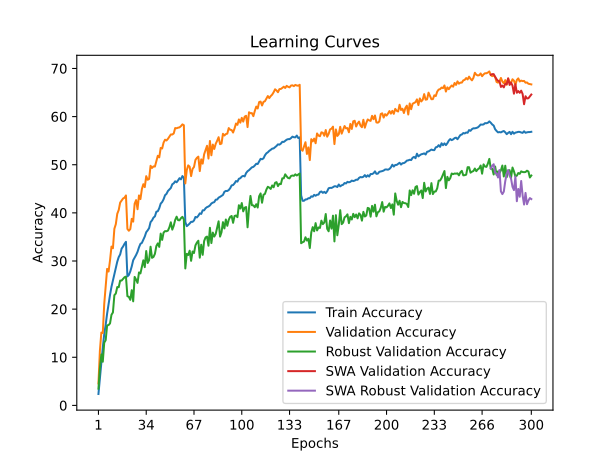

The data file committed next to this chart (first rows):
time; train_accuracy; train_loss; valid_accuracy; valid_loss; valid_accuracy_robust; valid_accuracy_swa; valid_accuracy_robust_swa
143,6760; 2,3712; 5,1419; 4,5700; 4,9103; 3,4828; 4,5700; 3,4828
320,3772; 5,6075; 4,8603; 11,3450; 4,3951; 7,7241; 11,3450; 7,7241
460,6117; 9,0850; 4,6156; 15,1350; 4,2410; 10,5862; 15,1350; 10,5862
596,9774; 12,0600; 4,4353; 15,0400; 4,3296; 9,0690; 15,0400; 9,0690
743,6469; 14,8175; 4,2811; 21,0900; 3,8968; 13,0345; 21,0900; 13,0345
886,0917; 16,7575; 4,1688; 24,5600; 3,7682; 13,5517; 24,5600; 13,5517
1027,1152; 19,0925; 4,0502; 28,3600; 3,6609; 16,6207; 28,3600; 16,6207
1173,2221; 21,0600; 3,9659; 27,8100; 3,6858; 16,6897; 27,8100; 16,6897
1336,6988; 22,9638; 3,8713; 30,1350; 3,6333; 17,0345; 30,1350; 17,0345
1482,6423; 24,6388; 3,8032; 33,0000; 3,4727; 18,8276; 33,0000; 18,8276
1634,8372; 25,9400; 3,7335; 32,6450; 3,5553; 19,3103; 32,6450; 19,3103
1774,8401; 27,3650; 3,6682; 36,6900; 3,3343; 22,8966; 36,6900; 22,8966
1912,9546; 28,5263; 3,6181; 37,6500; 3,2822; 23,2414; 37,6500; 23,2414
2103,1395; 29,8612; 3,5519; 39,8100; 3,2190; 24,5862; 39,8100; 24,5862
2238,3228; 30,8050; 3,5126; 40,5850; 3,1530; 24,5517; 40,5850; 24,5517
2377,4895; 31,3612; 3,4798; 42,1300; 3,0822; 25,9310; 42,1300; 25,9310
2511,1592; 32,5700; 3,4336; 42,5650; 3,0881; 25,9310; 42,5650; 25,9310
2649,1075; 33,0012; 3,4151; 42,9800; 3,0634; 26,2759; 42,9800; 26,2759
2782,5344; 33,5600; 3,3841; 43,1500; 3,0682; 26,6207; 43,1500; 26,6207
2917,6871; 33,9763; 3,3744; 43,6150; 3,0599; 26,7586; 43,6150; 26,7586
3101,3392; 26,7987; 3,6900; 36,6650; 3,3195; 22,6897; 36,6650; 22,6897
3234,8984; 27,0888; 3,6872; 36,2850; 3,3705; 22,5517; 36,2850; 22,5517
3365,4048; 27,8337; 3,6518; 36,6250; 3,3264; 21,9310; 36,6250; 21,9310
3496,9138; 28,8750; 3,6057; 38,7600; 3,2473; 23,9310; 38,7600; 23,9310
3633,9048; 30,1550; 3,5540; 38,1750; 3,2630; 21,6207; 38,1750; 21,6207
3769,8104; 30,7063; 3,5262; 41,8900; 3,1058; 26,6897; 41,8900; 26,6897
3903,6835; 31,2437; 3,4950; 42,6450; 3,0731; 26,1379; 42,6450; 26,1379
4044,9621; 31,9088; 3,4712; 40,7500; 3,1267; 25,4483; 40,7500; 25,4483
4175,7958; 32,8325; 3,4204; 43,6200; 3,0072; 27,6207; 43,6200; 27,6207
4310,7954; 33,5625; 3,3906; 42,8600; 3,1180; 27,4138; 42,8600; 27,4138
4445,7641; 33,7600; 3,3854; 44,9300; 2,9723; 28,8276; 44,9300; 28,8276
4579,7246; 34,4162; 3,3559; 45,9500; 2,9506; 30,1379; 45,9500; 30,1379
4715,9731; 35,0787; 3,3229; 45,3450; 2,9468; 28,7241; 45,3450; 28,7241
4851,0436; 35,9787; 3,2982; 47,6200; 2,8848; 32,0690; 47,6200; 32,0690
4985,1778; 36,3625; 3,2649; 46,8700; 2,9045; 29,5862; 46,8700; 29,5862
5117,5954; 36,8287; 3,2566; 47,0500; 2,9168; 30,1724; 47,0500; 30,1724
5253,0048; 38,0775; 3,2127; 49,7750; 2,7814; 32,9655; 49,7750; 32,9655
5383,6597; 38,4300; 3,1852; 49,3250; 2,8245; 30,6552; 49,3250; 30,6552
5518,4661; 39,0025; 3,1636; 49,6500; 2,7983; 30,8276; 49,6500; 30,8276
5651,9544; 39,2700; 3,1452; 49,6150; 2,7823; 31,4828; 49,6150; 31,4828
5782,6780; 40,2287; 3,1167; 50,7400; 2,7631; 33,1034; 50,7400; 33,1034
5914,7005; 40,3400; 3,1065; 51,8600; 2,6776; 33,6552; 51,8600; 33,6552
6047,9871; 40,9637; 3,0765; 51,5250; 2,7136; 32,9310; 51,5250; 32,9310
6178,2786; 41,9188; 3,0462; 53,4900; 2,6511; 35,6897; 53,4900; 35,6897
6307,7651; 42,2488; 3,0259; 53,3700; 2,6511; 34,3793; 53,3700; 34,3793
6445,7457; 42,8188; 3,0026; 54,6000; 2,6079; 35,8966; 54,6000; 35,8966
6585,0920; 43,6625; 2,9761; 55,1950; 2,5726; 36,2069; 55,1950; 36,2069
6713,6775; 43,9438; 2,9577; 55,0350; 2,5831; 36,1724; 55,0350; 36,1724
6846,2196; 44,5400; 2,9305; 55,3750; 2,5797; 36,3103; 55,3750; 36,3103
6979,9841; 44,8525; 2,9175; 55,8250; 2,5468; 37,0000; 55,8250; 37,0000
7112,9452; 45,1650; 2,9030; 56,2800; 2,5358; 38,0345; 56,2800; 38,0345
7247,0656; 45,9363; 2,8745; 56,2750; 2,5338; 36,5172; 56,2750; 36,5172
7378,3783; 46,1337; 2,8653; 56,4900; 2,5201; 37,3103; 56,4900; 37,3103
7510,3708; 46,5513; 2,8547; 57,6150; 2,4895; 38,5172; 57,6150; 38,5172
7641,8773; 46,3537; 2,8515; 57,5750; 2,4756; 39,2069; 57,5750; 39,2069
7773,5608; 46,7500; 2,8383; 57,6950; 2,4865; 38,4828; 57,6950; 38,4828
7907,0266; 47,1975; 2,8247; 57,7550; 2,4811; 38,4483; 57,7550; 38,4483
8042,8784; 46,9575; 2,8317; 58,0200; 2,4725; 38,8966; 58,0200; 38,8966
8175,9298; 47,6437; 2,8025; 58,3800; 2,4635; 39,1724; 58,3800; 39,1724
8311,8180; 47,2625; 2,8154; 58,2050; 2,4634; 38,6207; 58,2050; 38,6207
... 240 more rows
